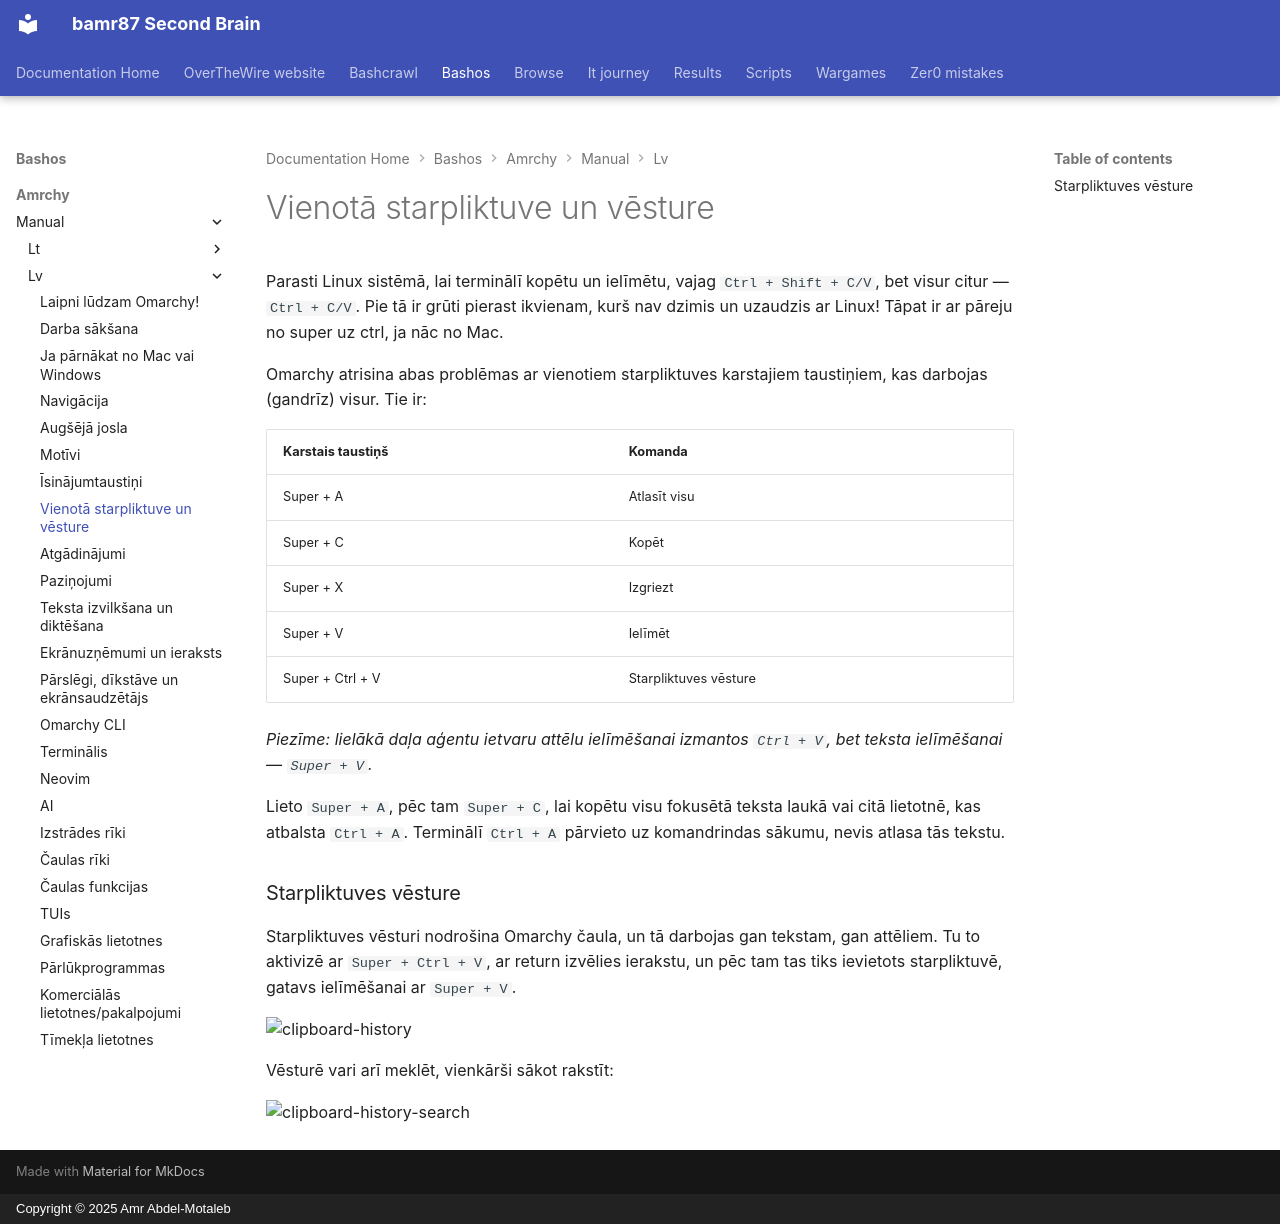

repository: bamr87/README · page: bashos/amrchy/manual/lv/08-unified-clipboard-history/index.html · generator: mkdocs · copyright: Copyright © 2025 Amr Abdel-Motaleb

---
source_file: amrchy/manual/lv/08-unified-clipboard-history.md
source_repo: bamr87/bashos
source_url: https://github.com/bamr87/bashos/blob/main/amrchy/manual/lv/08-unified-clipboard-history.md
title: Vienotā starpliktuve un vēsture
---
# Vienotā starpliktuve un vēsture

Parasti Linux sistēmā, lai terminālī kopētu un ielīmētu, vajag `Ctrl + Shift + C/V`, bet visur citur — `Ctrl + C/V`. Pie tā ir grūti pierast ikvienam, kurš nav dzimis un uzaudzis ar Linux! Tāpat ir ar pāreju no super uz ctrl, ja nāc no Mac.

Omarchy atrisina abas problēmas ar vienotiem starpliktuves karstajiem taustiņiem, kas darbojas (gandrīz) visur. Tie ir:

| Karstais taustiņš | Komanda |
| ------- | ----------- |
| Super + A | Atlasīt visu |
| Super + C | Kopēt |
| Super + X | Izgriezt |
| Super + V | Ielīmēt |
| Super + Ctrl + V | Starpliktuves vēsture |

_Piezīme: lielākā daļa aģentu ietvaru attēlu ielīmēšanai izmantos `Ctrl + V`, bet teksta ielīmēšanai — `Super + V`._

Lieto `Super + A`, pēc tam `Super + C`, lai kopētu visu fokusētā teksta laukā vai citā lietotnē, kas atbalsta `Ctrl + A`. Terminālī `Ctrl + A` pārvieto uz komandrindas sākumu, nevis atlasa tās tekstu.

### Starpliktuves vēsture

Starpliktuves vēsturi nodrošina Omarchy čaula, un tā darbojas gan tekstam, gan attēliem. Tu to aktivizē ar `Super + Ctrl + V`, ar return izvēlies ierakstu, un pēc tam tas tiks ievietots starpliktuvē, gatavs ielīmēšanai ar `Super + V`.

 ![clipboard-history](images/clipboard-history.webp)

Vēsturē vari arī meklēt, vienkārši sākot rakstīt:

 ![clipboard-history-search](images/clipboard-history-search.webp)
